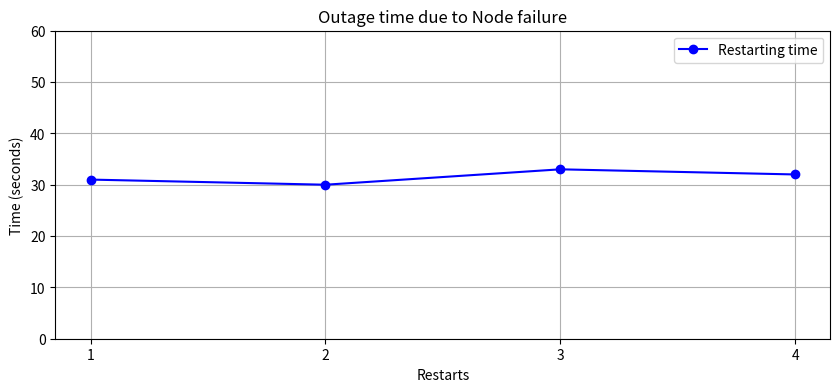

The matplotlib source for this figure:
import matplotlib.pyplot as plt
import numpy as np


from matplotlib.ticker import MaxNLocator

restart_times = [31,30,33,32]
restart_counts = list(range(1, len(restart_times)+1))

plt.figure(figsize=(10, 4))
plt.plot(restart_counts, restart_times, marker='o', linestyle='-', color='b', label='Restarting time')
plt.title("Outage time due to Node failure")
plt.xlabel("Restarts")
plt.ylabel("Time (seconds)")
plt.legend()
plt.grid(True)
plt.gca().xaxis.set_major_locator(MaxNLocator(integer=True))
plt.ylim(0, 60)
plt.show()

